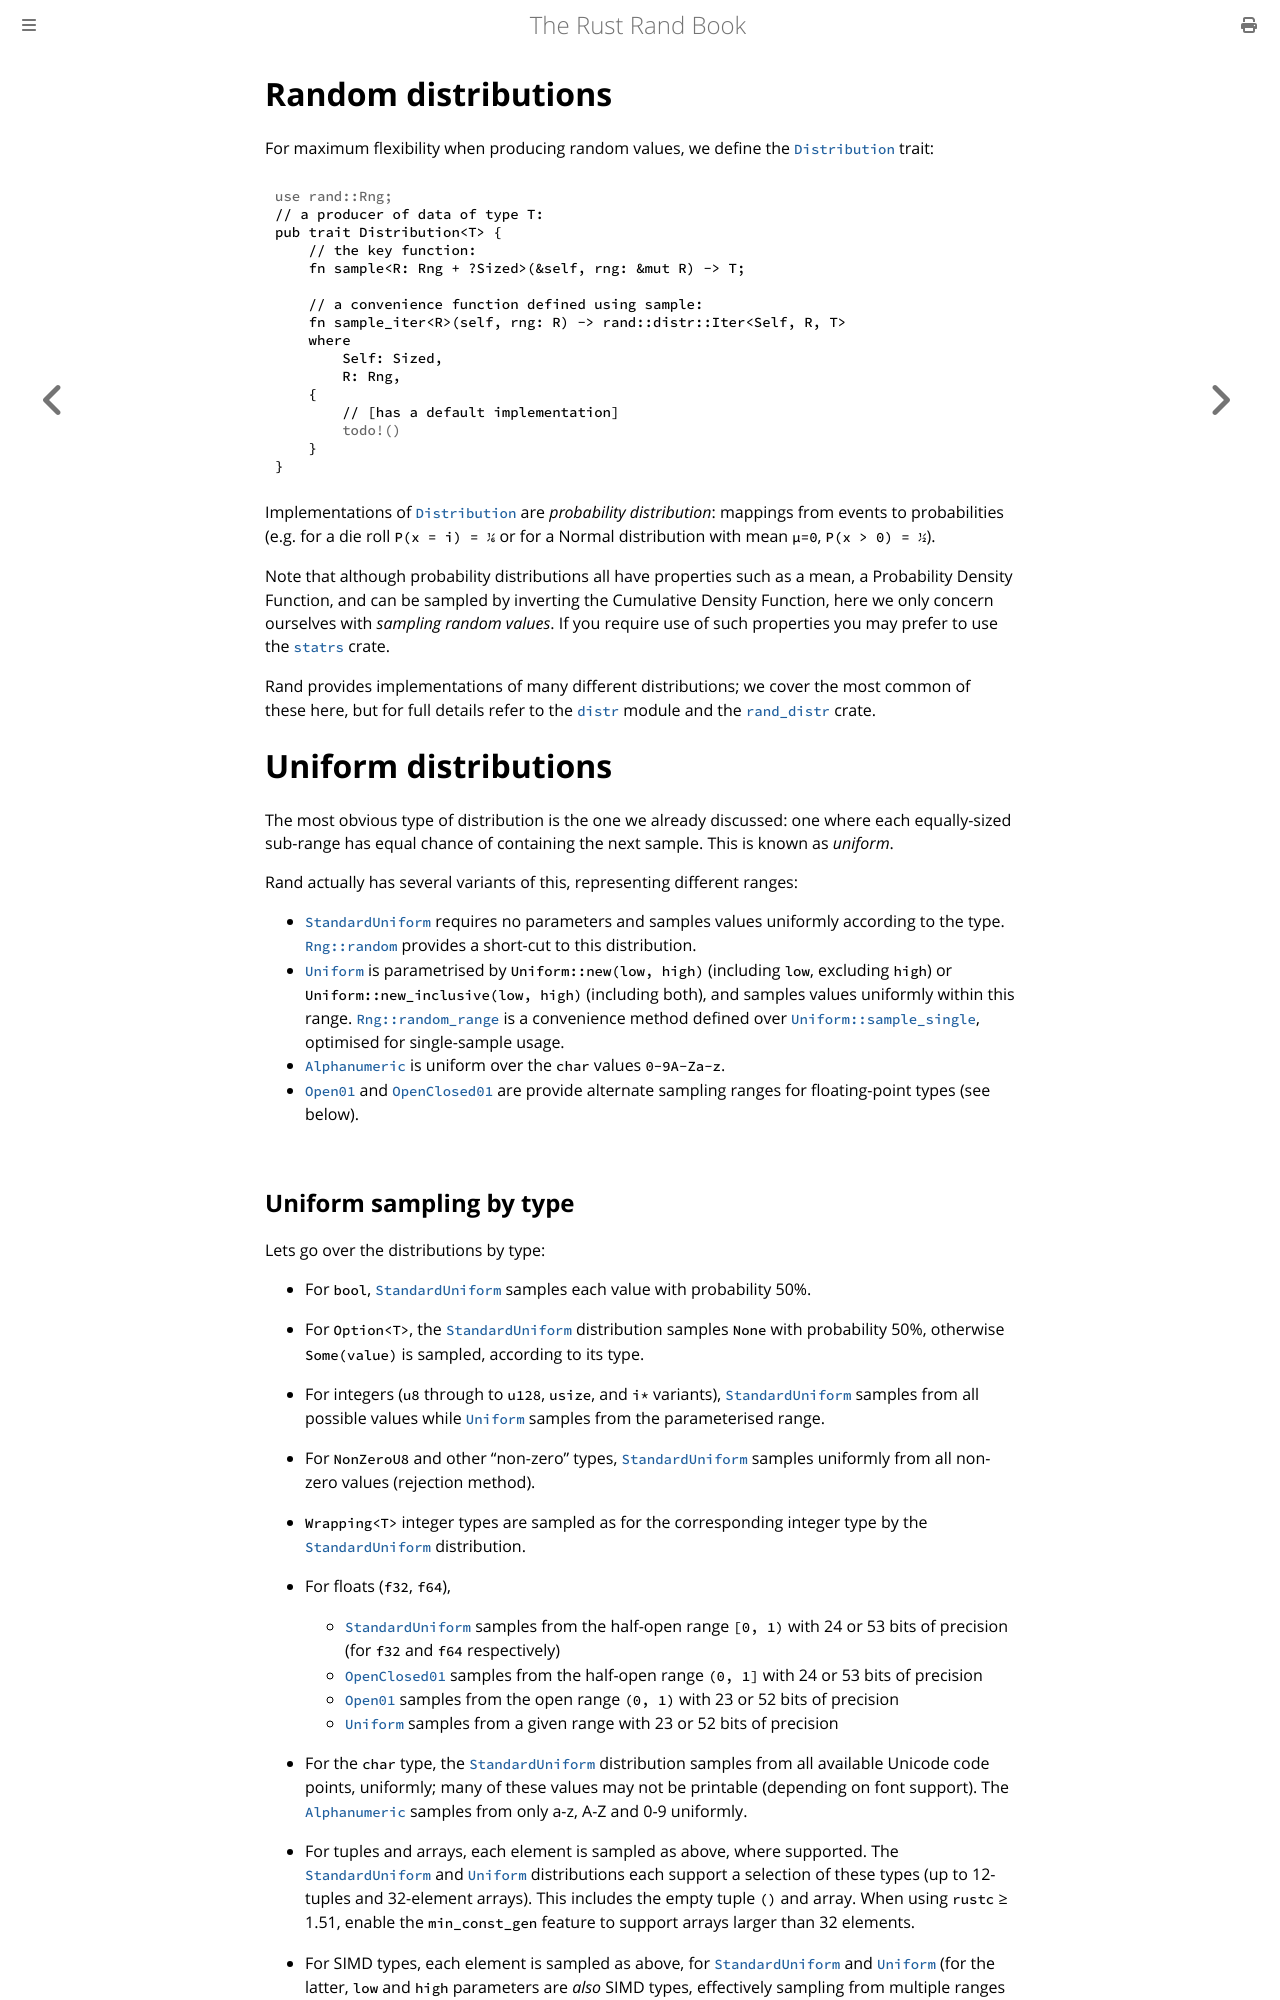

repository: rust-random/book · page: guide-dist.html · generator: mdbook

# Random distributions

For maximum flexibility when producing random values, we define the
[`Distribution`] trait:

```rust,noplayground
# use rand::Rng;
// a producer of data of type T:
pub trait Distribution<T> {
    // the key function:
    fn sample<R: Rng + ?Sized>(&self, rng: &mut R) -> T;

    // a convenience function defined using sample:
    fn sample_iter<R>(self, rng: R) -> rand::distr::Iter<Self, R, T>
    where
        Self: Sized,
        R: Rng,
    {
        // [has a default implementation]
        # todo!()
    }
}
```

Implementations of [`Distribution`] are *probability distribution*: mappings
from events to probabilities (e.g. for a die roll `P(x = i) = ⅙` or for a Normal
distribution with mean `μ=0`, `P(x > 0) = ½`).

Note that although probability distributions all have properties such as a mean,
a Probability Density Function, and can be sampled by inverting the Cumulative
Density Function, here we only concern ourselves with *sampling random values*.
If you require use of such properties you may prefer to use the [`statrs`] crate.

Rand provides implementations of many different distributions; we cover the most
common of these here, but for full details refer to the [`distr`] module
and the [`rand_distr`] crate.

# Uniform distributions

The most obvious type of distribution is the one we already discussed: one
where each equally-sized sub-range has equal chance of containing the next
sample. This is known as *uniform*.

Rand actually has several variants of this, representing different ranges:

-   [`StandardUniform`] requires no parameters and samples values uniformly according
    to the type. [`Rng::random`] provides a short-cut to this distribution.
-   [`Uniform`] is parametrised by `Uniform::new(low, high)` (including `low`,
    excluding `high`) or `Uniform::new_inclusive(low, high)` (including both),
    and samples values uniformly within this range.
    [`Rng::random_range`] is a convenience method defined over
    [`Uniform::sample_single`], optimised for single-sample usage.
-   [`Alphanumeric`] is uniform over the `char` values `0-9A-Za-z`.
-   [`Open01`] and [`OpenClosed01`] are provide alternate sampling ranges for
    floating-point types (see below).

## Uniform sampling by type

Lets go over the distributions by type:

-   For `bool`, [`StandardUniform`] samples each value with probability 50%.
-   For `Option<T>`, the [`StandardUniform`] distribution samples `None` with
    probability 50%, otherwise `Some(value)` is sampled, according to its type.
-   For integers (`u8` through to `u128`, `usize`, and `i*` variants),
    [`StandardUniform`] samples from all possible values while
    [`Uniform`] samples from the parameterised range.
-   For `NonZeroU8` and other "non-zero" types, [`StandardUniform`] samples uniformly
    from all non-zero values (rejection method).
-   `Wrapping<T>` integer types are sampled as for the corresponding integer
    type by the [`StandardUniform`] distribution.
-   For floats (`f32`, `f64`),

    -   [`StandardUniform`] samples from the half-open range `[0, 1)` with 24 or 53
        bits of precision (for `f32` and `f64` respectively)
    -   [`OpenClosed01`] samples from the half-open range `(0, 1]` with 24 or
        53 bits of precision
    -   [`Open01`] samples from the open range `(0, 1)` with 23 or 52 bits of
        precision
    -   [`Uniform`] samples from a given range with 23 or 52 bits of precision
-   For the `char` type, the [`StandardUniform`] distribution samples from all
    available Unicode code points, uniformly; many of these values may not be
    printable (depending on font support). The [`Alphanumeric`] samples from
    only a-z, A-Z and 0-9 uniformly.
-   For tuples and arrays, each element is sampled as above, where supported.
    The [`StandardUniform`] and [`Uniform`] distributions each support a selection of
    these types (up to 12-tuples and 32-element arrays).
    This includes the empty tuple `()` and array.
    When using `rustc` ≥ 1.51, enable the `min_const_gen` feature to support
    arrays larger than 32 elements.
-   For SIMD types, each element is sampled as above, for [`StandardUniform`] and
    [`Uniform`] (for the latter, `low` and `high` parameters are *also* SIMD
    types, effectively sampling from multiple ranges simultaneously). SIMD
    support requires using the `simd_support` feature flag and nightly `rustc`.
-   For enums, you have to implement uniform sampling yourself. For example, you
    could use the following approach:
    ```rust,noplayground
    # use rand::{Rng, RngExt, distr::{Distribution, StandardUniform}};
    pub enum Food {
        Burger,
        Pizza,
        Kebab,
    }

    impl Distribution<Food> for StandardUniform {
        fn sample<R: Rng + ?Sized>(&self, rng: &mut R) -> Food {
            let index: u8 = rng.random_range(0..3);
            match index {
                0 => Food::Burger,
                1 => Food::Pizza,
                2 => Food::Kebab,
                _ => unreachable!(),
            }
        }
    }
    ```
